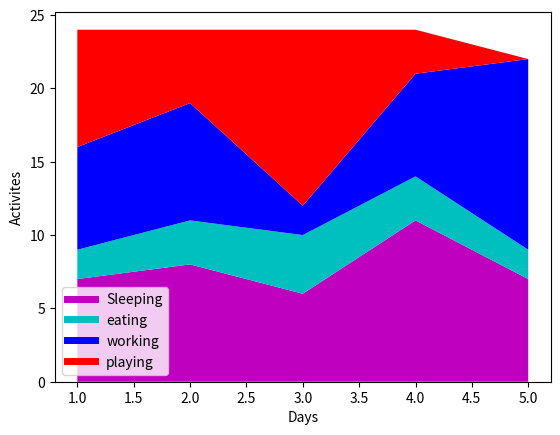

Reproduce this figure in Python.
import matplotlib.pyplot as plt

day = [1,2,3,4,5]
sleeping = [7,8,6,11,7]
eating =   [2,3,4,3,2]
working =  [7,8,2,7,13]
playing =  [8,5,12,3,0]

plt.plot([],[], color='m' , label = 'Sleeping' , linewidth = 5)
plt.plot([],[], color='c' , label = 'eating', linewidth = 5)
plt.plot([],[], color='b' , label = 'working', linewidth = 5)
plt.plot([],[], color='r' , label = 'playing', linewidth = 5)

plt.stackplot(day, sleeping,eating,working,playing, colors=['m','c','b','r'])

plt.xlabel('Days')
plt.ylabel('Activites')
plt.legend()
plt.show()
